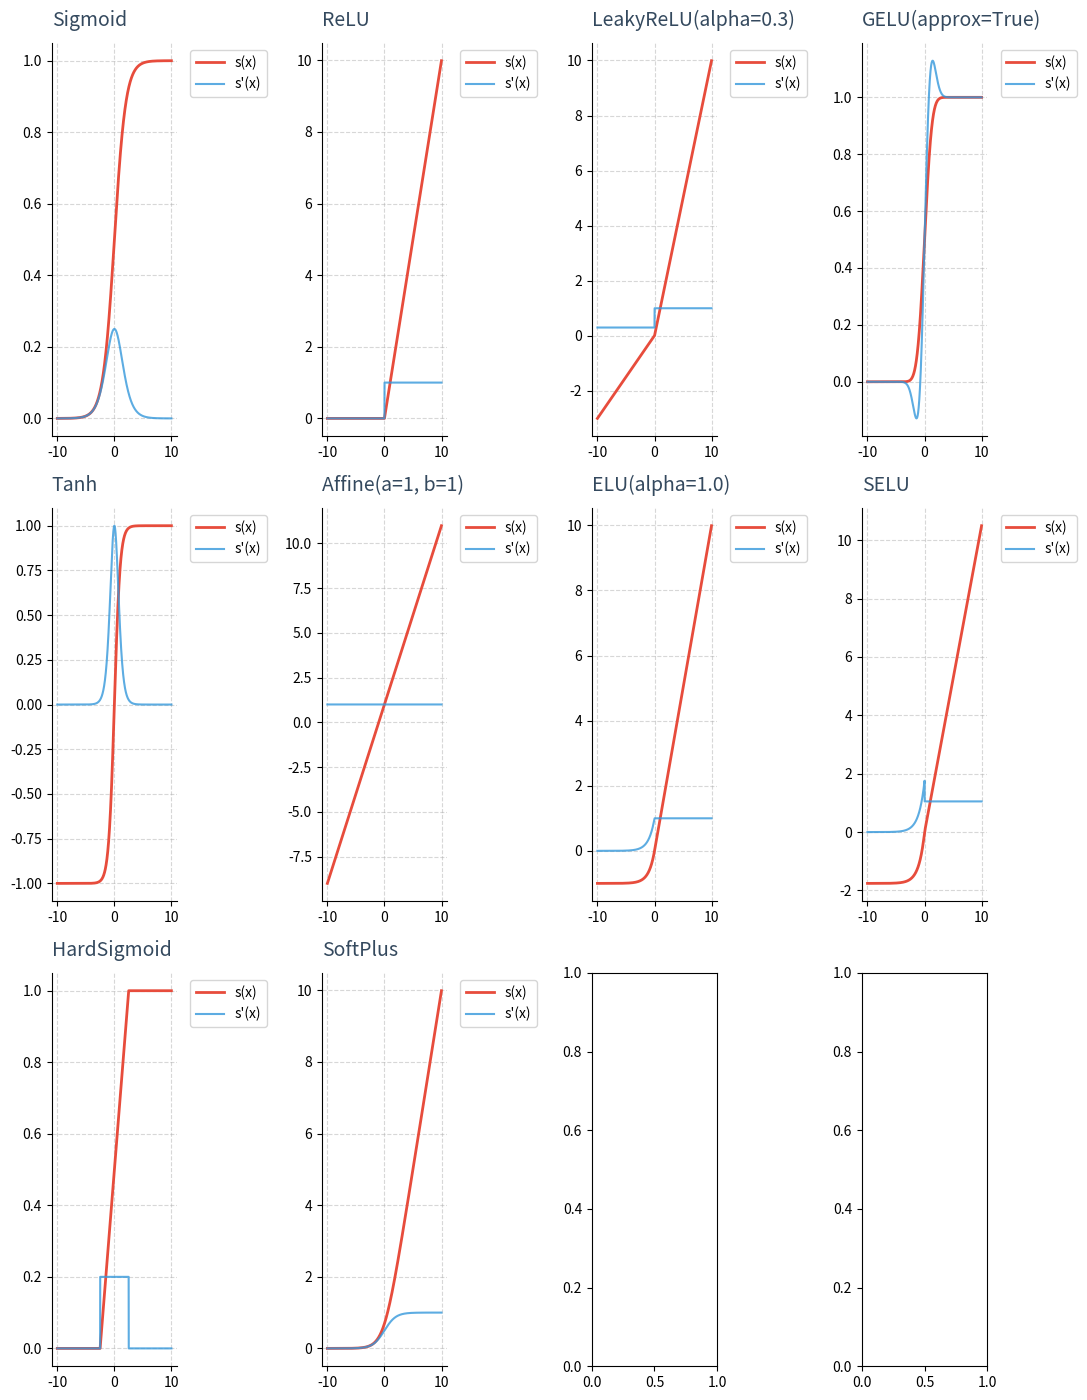

This figure's Python source:
from math import erf
from abc import ABC, abstractmethod

import numpy as np

eps = np.finfo(float).eps


class ActivationBase(ABC):
    def __init__(self, **kwargs):
        super().__init__()

    def __call__(self, *args, **kwargs):
        return self.forward(*args, **kwargs)

    @abstractmethod
    def forward(self, x: np.ndarray):
        """ 抽象的前向传播方法 """
        raise NotImplementedError

    @abstractmethod
    def backward(self, x: np.ndarray):
        """ 抽象的反向传播方法 """
        raise NotImplementedError


class Sigmoid(ActivationBase):
    def __init__(self):
        super().__init__()

    def __str__(self):
        return r"Sigmoid"

    def forward(self, x: np.ndarray):
        r"""
        Evaluate the logistic sigmoid, :math:`\sigma`, on the elements of input `x`.

        .. math::

            \sigma(x_i) = \frac{1}{1 + e^{-x_i}}
        """
        if x.ndim == 1:
            x = x.reshape(1, -1)

        return 1.0 / (1.0 + np.exp(-x))

    def backward(self, x: np.ndarray):
        r"""
        Evaluate the first derivative of the logistic sigmoid on the elements of `x`.

        .. math::

            \frac{\partial \sigma}{\partial x_i} = \sigma(x_i) (1 - \sigma(x_i))
        """
        if x.ndim == 1:
            x = x.reshape(1, -1)

        fn_x = self.forward(x)
        return fn_x * (1 - fn_x)

    def grad2(self, x):
        r"""
        Evaluate the second derivative of the logistic sigmoid on the elements of `x`.

        .. math::

            \frac{\partial^2 \sigma}{\partial x_i^2} =
                \frac{\partial \sigma}{\partial x_i} (1 - 2 \sigma(x_i))
        """
        fn_x = self.forward(x)
        return fn_x * (1 - fn_x) * (1 - 2 * fn_x)


class ReLU(ActivationBase):
    def __init__(self):
        super().__init__()

    def __str__(self):
        return "ReLU"

    def forward(self, x: np.ndarray):
        if x.ndim == 1:
            x = x.reshape(1, -1)

        return np.maximum(0, x)

    def backward(self, x: np.ndarray):
        if x.ndim == 1:
            x = x.reshape(1, -1)

        return (x > 0).astype(int)


class LeakyReLU(ActivationBase):
    def __init__(self, alpha: float = 0.5):
        self.alpha = alpha
        super().__init__()

    def __str__(self):
        return f"LeakyReLU(alpha={self.alpha})"

    def forward(self, x):
        if x.ndim == 1:
            x = x.reshape(1, -1)

        _x = x.copy()
        _x[_x < 0] = _x[_x < 0] * self.alpha
        return _x

    def backward(self, x):
        if x.ndim == 1:
            x = x.reshape(1, -1)

        out = np.ones_like(x)
        out[x < 0] = self.alpha

        return out


class GELU(ActivationBase):
    def __init__(self, approximate: bool = True):
        self.approximate = approximate
        super().__init__()

    def __str__(self):
        return f"GELU(approx={self.approximate})"

    def forward(self, x):
        if x.ndim == 1:
            x = x.reshape(1, -1)

        pi, sqrt, tanh = np.pi, np.sqrt, np.tanh
        if self.approximate:
            return 0.5 * (1 + tanh(sqrt(2/pi) * (x + 0.044715 * x ** 3)))
        else:
            return 0.5 * x * (1 + erf(x / sqrt(2)))

    def backward(self, x: np.ndarray):
        if x.ndim == 1:
            x = x.reshape(1, -1)

        pi, exp, sqrt, tanh = np.pi, np.exp, np.sqrt, np.tanh

        s = x / sqrt(2)
        def erf_prime(x): return (2 / sqrt(pi)) * exp(-(x ** 2))  # noqa: E731

        if self.approximate:
            approx = tanh(sqrt(2 / pi) * (x + 0.044715 * x ** 3))
            dx = 0.5 + 0.5 * approx + ((0.5 * x * erf_prime(s)) / sqrt(2))
        else:
            dx = 0.5 + 0.5 * erf(s) + ((0.5 * x * erf_prime(s)) / sqrt(2))
        return dx


class Tanh(ActivationBase):
    def __init__(self):
        super().__init__()

    def __str__(self):
        return "Tanh"

    def forward(self, x: np.ndarray):
        if x.ndim == 1:
            x = x.reshape(1, -1)

        return np.tanh(x)

    def backward(self, x: np.ndarray):
        if x.ndim == 1:
            x = x.reshape(1, -1)

        return 1 - np.tanh(x) ** 2


class Affine(ActivationBase):
    def __init__(self, slope=1, intercept=0):
        self.slope = slope
        self.intercept = intercept
        super().__init__()

    def __str__(self):
        return f"Affine(a={self.slope}, b={self.intercept})"

    def forward(self, x: np.ndarray):
        if x.ndim == 1:
            x = x.reshape(1, -1)

        return self.slope * x + self.intercept

    def backward(self, x: np.ndarray):
        if x.ndim == 1:
            x = x.reshape(1, -1)

        return np.ones_like(x) * self.slope


class Identity(Affine):
    def __init__(self):
        super().__init__(slope=1, intercept=0)

    def __str__(self):
        return "Identity"


class ELU(ActivationBase):
    def __init__(self, alpha=1.0):
        self.alpha = alpha
        super().__init__()

    def __str__(self):
        return f"ELU(alpha={self.alpha})"

    def forward(self, x: np.ndarray):
        if x.ndim == 1:
            x = x.reshape(1, -1)

        return np.where(x > 0, x, self.alpha*(np.exp(x) - 1))

    def backward(self, x):
        if x.ndim == 1:
            x = x.reshape(1, -1)

        return np.where(x > 0, np.ones_like(x), self.alpha*np.exp(x))


class SELU(ActivationBase):
    def __init__(self):
        self.alpha = 1.6732632423543772848170429916717
        self.scale = 1.0507009873554804934193349852946
        self.elu = ELU(alpha=self.alpha)
        super().__init__()

    def __str__(self):
        return "SELU"

    def forward(self, x: np.ndarray):
        if x.ndim == 1:
            x = x.reshape(1, -1)

        return self.scale * self.elu.forward(x)

    def backward(self, x):
        if x.ndim == 1:
            x = x.reshape(1, -1)

        return np.where(
            x >= 0, np.ones_like(x) * self.scale, np.exp(x) * self.alpha * self.scale
        )


class HardSigmoid(ActivationBase):
    def __init__(self):
        super().__init__()

    def __str__(self):
        return "HardSigmoid"

    def forward(self, x: np.ndarray):
        if x.ndim == 1:
            x = x.reshape(1, -1)

        return np.clip((0.2 * x) + 0.5, 0.0, 1.0)

    def backward(self, x):
        if x.ndim == 1:
            x = x.reshape(1, -1)

        return np.where((x >= -2.5) & (x <= 2.5), 0.2, 0)


class SoftPlus(ActivationBase):
    def __init__(self):
        super().__init__()

    def __str__(self):
        return "SoftPlus"

    def forward(self, x: np.ndarray):
        if x.ndim == 1:
            x = x.reshape(1, -1)

        return np.log(1 + np.exp(x))

    def backward(self, x: np.ndarray):
        if x.ndim == 1:
            x = x.reshape(1, -1)

        return 1.0 / (1.0 + np.exp(-x))


def main():
    import matplotlib.pyplot as plt
    import numpy as np

    x = np.arange(-10, 10, 0.01)
    models = [Sigmoid(), ReLU(), LeakyReLU(0.3), GELU(True), Tanh(),
              Affine(1, 1), ELU(), SELU(), HardSigmoid(), SoftPlus()]  # 可扩展更多模型

    # 动态计算子图布局（最多4列）
    n_models = len(models)
    n_cols = min(4, n_models)  # 每排最多4个图
    n_rows = (n_models + n_cols - 1) // n_cols  # 向上取整计算行数

    # 优化画布尺寸（每行高度5，每列宽度2.5，预留边距）
    fig, axs = plt.subplots(
        n_rows, n_cols,
        figsize=(n_cols*2.5 + 1, n_rows*5),  # 动态宽度计算
        dpi=100,
        # sharex='col',  # 同列共享x轴
        # sharey='row'   # 同行共享y轴
    )

    # 统一处理一维/二维ax数组
    axs = axs.flatten()  # 展平为一维数组

    for i, (model, ax) in enumerate(zip(models, axs)):
        y = model(x).squeeze()
        grad = model.backward(x).squeeze()  # 假设backward返回梯度

        # 绘制激活函数曲线（红色主曲线）
        ax.plot(x, y, c="#E74C3C", lw=2, label="s(x)")

        # 绘制梯度曲线（蓝色次曲线，透明度优化）
        ax.plot(x, grad, c="#3498DB", lw=1.5, alpha=0.8, label="s'(x)")

        # 标题优化（带图标和颜色）
        ax.set_title(
            f"{str(model)}",
            fontsize=14,
            pad=12,
            color="#34495E",
            loc='left'
        )

        # 坐标轴美化
        ax.spines[['top', 'right']].set_visible(False)
        ax.grid(linestyle='--', alpha=0.5)
        ax.legend(bbox_to_anchor=(1.05, 1), loc='upper left')  # 图例外置

        # 隐藏空的子图
        if i >= n_models:
            ax.set_axis_off()

    # 智能调整布局（预留顶部标题空间）
    plt.tight_layout(rect=[0, 0.03, 1, 0.97])
    plt.show()


if __name__ == "__main__":
    main()
